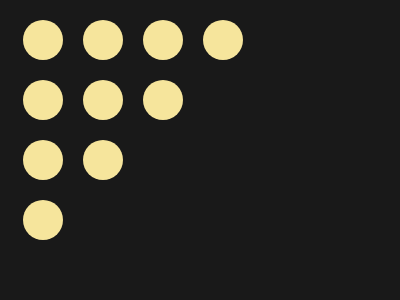

Here is a drawing made with CSS. Write the source that renders it.

<div></div>
<style>
  body{
    background-color: #191919;
  }
  div {
    width: 20px;
    height: 20px;
    padding:10px;
    border-radius: 50%;
    margin:20px 15px;
    background-color: #F6E59C;
    box-shadow: 
      60px 0 0 0 #F6E59C,
      120px 0 0 0 #F6E59C,
      180px 0 0 0 #F6E59C,
      60px 60px 0 0 #F6E59C,
      60px 120px 0 0 #F6E59C,
      120px 60px 0 0 #F6E59C,
      0 60px 0 0 #F6E59C,
      0 120px 0 0 #F6E59C,
      0 180px 0 0 #F6E59C;
      
  }
</style>
